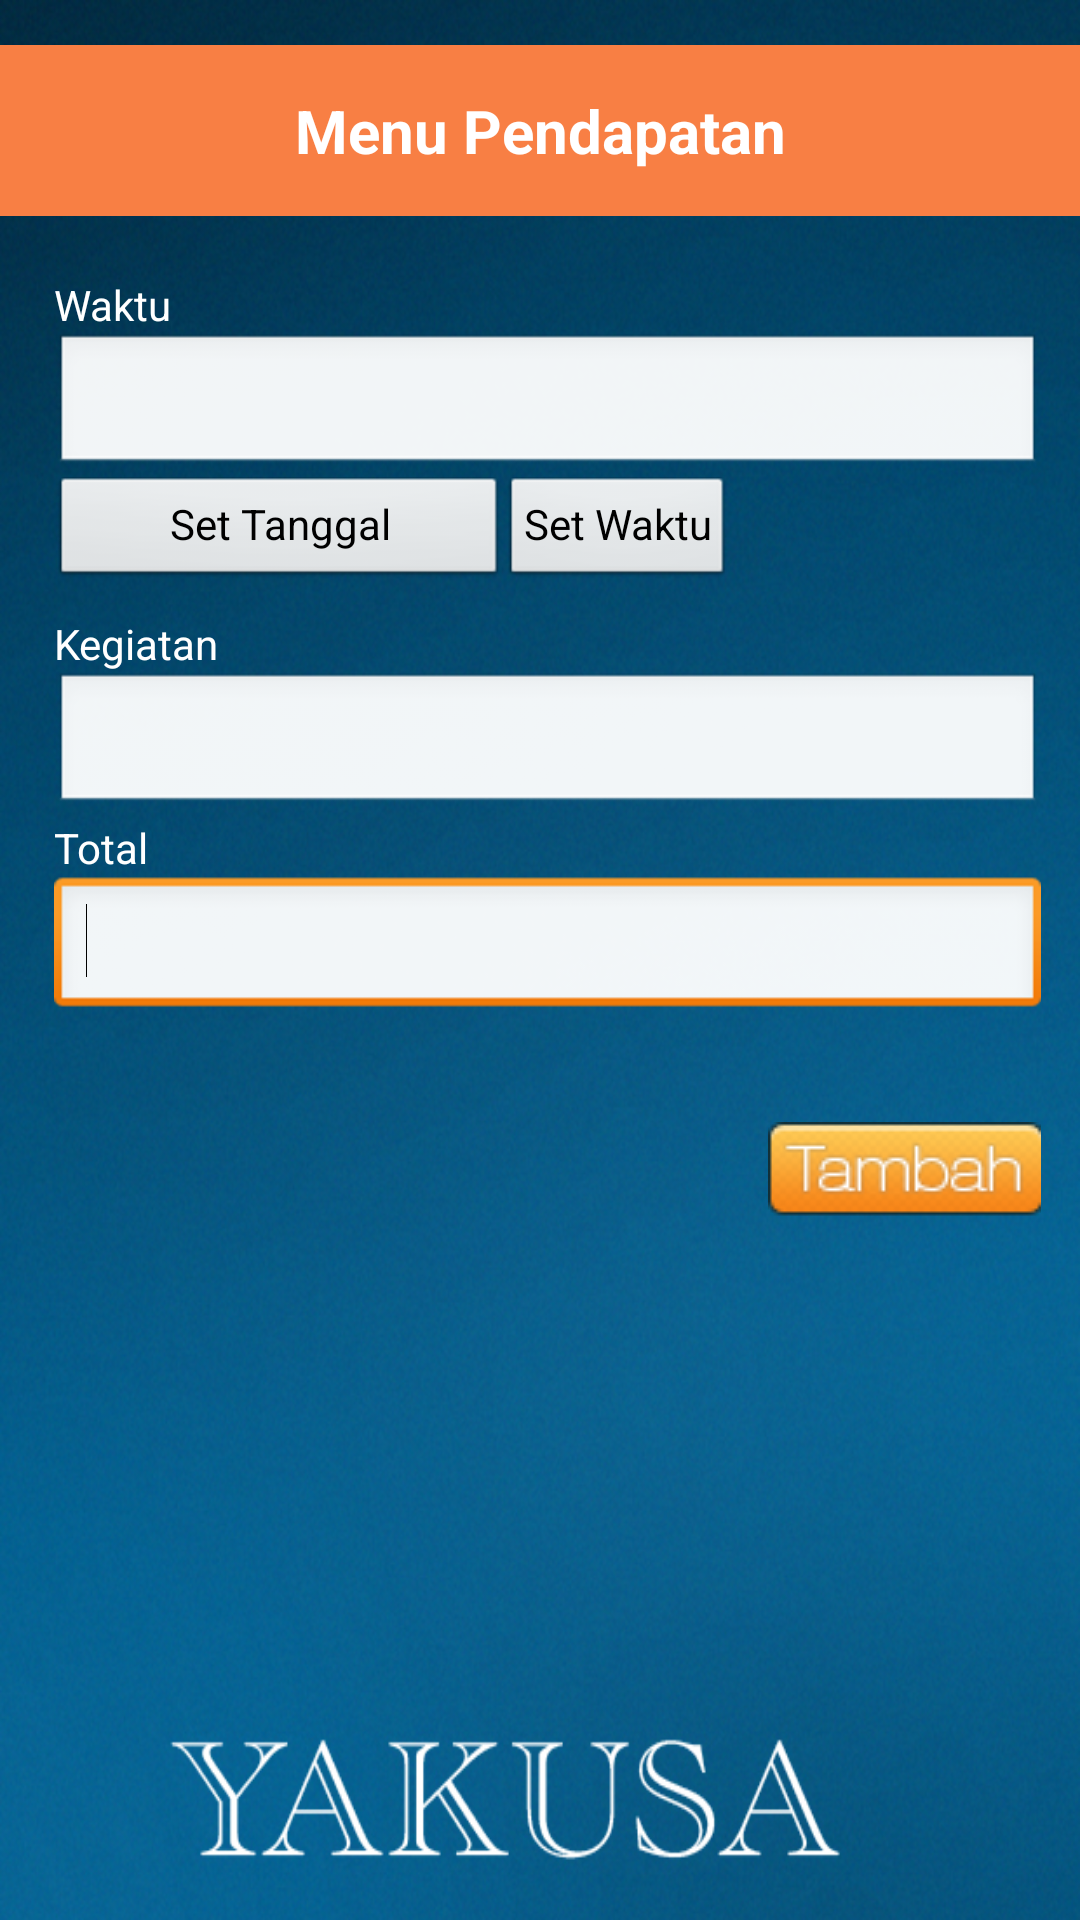

Android layout source for this screen:
<!-- AndroidManifest.xml: application theme AppTheme -->
<!-- res/layout/saving_layout.xml -->
<?xml version="1.0" encoding="utf-8"?>
<LinearLayout android:textColor="#ffffffff" android:orientation="vertical" android:background="@drawable/bakhground_sbmptn" android:layout_width="fill_parent" android:layout_height="fill_parent"
    xmlns:android="http://schemas.android.com/apk/res/android">
    <TextView android:textSize="20.0dip" android:textStyle="bold" android:textColor="#ffffffff" android:id="@id/textView1" android:background="#fff87f44" android:padding="15.0dip" android:layout_width="fill_parent" android:layout_height="wrap_content" android:layout_marginTop="15.0dip" android:text="Menu Pendapatan" android:layout_alignRight="@id/textView233" android:layout_alignParentTop="true" android:textAlignment="4" />
    <RelativeLayout android:layout_width="fill_parent" android:layout_height="wrap_content" android:layout_weight="0.11">
        <TextView android:textColor="#ffffffff" android:id="@id/textView133" android:layout_width="wrap_content" android:layout_height="wrap_content" android:layout_marginLeft="18.0dip" android:layout_marginTop="20.0dip" android:text="@string/time" android:layout_alignParentLeft="true" android:layout_alignParentTop="true" />
        <EditText android:id="@id/inNama" android:layout_width="150.0dip" android:layout_height="wrap_content" android:ems="10" android:layout_below="@id/textView233" android:layout_alignLeft="@id/textView233" android:layout_alignRight="@id/dateAndTime" />
        <TextView android:textColor="#ffffffff" android:id="@id/textView233" android:layout_width="wrap_content" android:layout_height="wrap_content" android:layout_marginTop="10.0dip" android:text="@string/activity" android:layout_below="@id/dayBtn" android:layout_alignLeft="@id/dayBtn" />
        <TextView android:textColor="#ffffffff" android:id="@id/textView3" android:layout_width="wrap_content" android:layout_height="wrap_content" android:layout_marginTop="1.0dip" android:text="@string/total" android:layout_below="@id/inNama" android:layout_alignLeft="@id/inNama" />
        <Button android:id="@id/dayBtn" android:layout_width="150.0dip" android:layout_height="wrap_content" android:text="@string/setdate" android:layout_below="@id/dateAndTime" android:layout_alignLeft="@id/dateAndTime" style="?android:attr/buttonStyleSmall" />
        <Button android:id="@id/timeBtn" android:layout_width="wrap_content" android:layout_height="wrap_content" android:text="@string/settime" android:layout_toRightOf="@id/dayBtn" android:layout_above="@id/textView233" style="?android:attr/buttonStyleSmall" />
        <Button android:textColor="#ffffffff" android:id="@id/btnAdd" android:background="@drawable/add" android:layout_width="wrap_content" android:layout_height="wrap_content" android:layout_marginTop="34.0dip" android:layout_below="@id/inHobi" android:layout_alignRight="@id/inHobi" />
        <EditText android:id="@id/inHobi" android:layout_width="fill_parent" android:layout_height="wrap_content" android:ems="10" android:layout_below="@id/textView3" android:layout_alignLeft="@id/textView3" android:layout_alignRight="@id/inNama" android:inputType="number">
            <requestFocus />
        </EditText>
        <EditText android:id="@id/dateAndTime" android:layout_width="280.0dip" android:layout_height="wrap_content" android:layout_marginRight="13.0dip" android:ems="10" android:layout_below="@id/textView133" android:layout_alignLeft="@id/textView133" android:layout_alignParentRight="true" />
    </RelativeLayout>
</LinearLayout>
<!-- resources referenced by this layout -->
<resources>
  <!-- drawable add (drawable) -->
  <?xml version="1.0" encoding="utf-8"?>
  <selector
      xmlns:android="http://schemas.android.com/apk/res/android">
      <item android:state_pressed="true" android:drawable="@drawable/add_h" />
      <item android:drawable="@drawable/add_p" />
  </selector>
  <!-- drawable bakhground_sbmptn: jpg bitmap (drawable, 387957 bytes) -->
  <string name="activity">Kegiatan</string>
  <string name="setdate">Set Tanggal</string>
  <string name="settime">Set Waktu</string>
  <string name="time">Waktu</string>
  <string name="total">Total</string>
  <style name="AppTheme" parent="@style/AppBaseTheme" />
  <!-- drawable add_h: png bitmap (drawable, 1980 bytes) -->
  <!-- drawable add_p: png bitmap (drawable, 2732 bytes) -->
  <style name="AppBaseTheme" parent="@android:style/Theme.Light" />
</resources>
